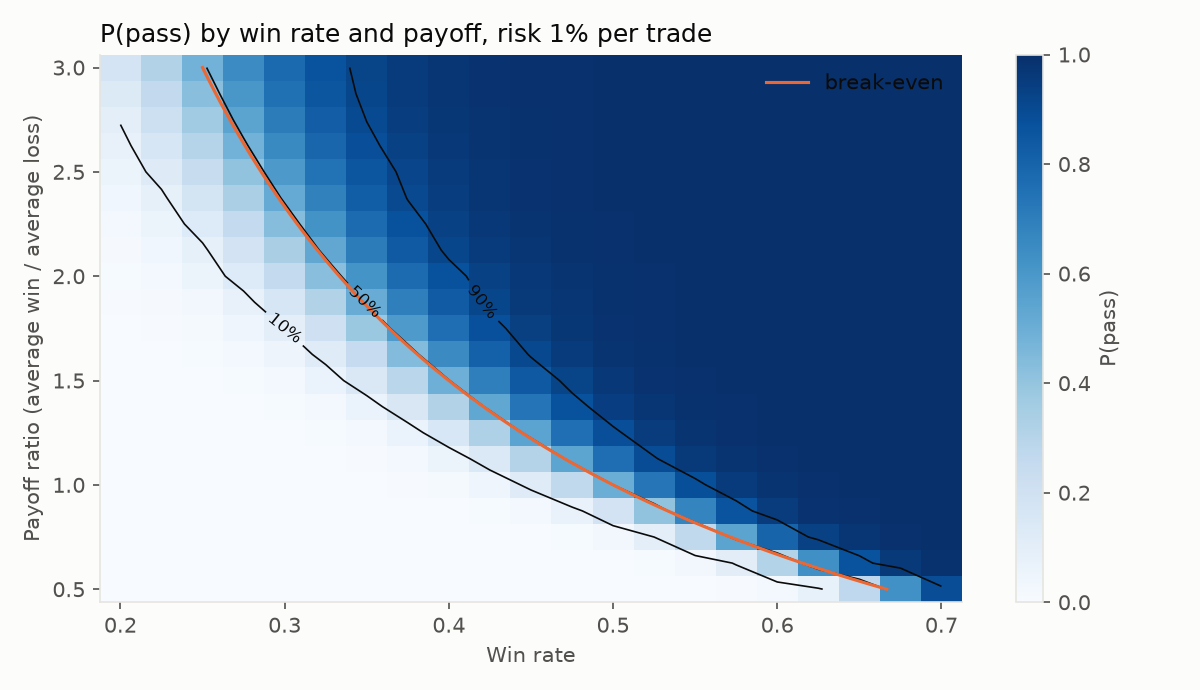

The file beside this chart, header and first rows:
win_rate, payoff, pass
0.2, 0.5, 2.10808e-14
0.2, 0.625, 1.3487e-11
0.2, 0.75, 1.41562e-09
0.2, 0.875, 4.33162e-08
0.2, 1, 9.53673e-07
0.2, 1.125, 4.55057e-06
0.2, 1.25, 2.69843e-05
0.2, 1.375, 0.0001036
0.2, 1.5, 0.0003728
0.2, 1.625, 0.000897
0.2, 1.75, 0.00217
0.2, 1.875, 0.004423
0.2, 2, 0.009916
0.2, 2.125, 0.01454
0.2, 2.25, 0.02444
0.2, 2.375, 0.03723
0.2, 2.5, 0.05746
0.2, 2.625, 0.07755
0.2, 2.75, 0.1052
0.2, 2.875, 0.1359
0.2, 3, 0.1782
0.225, 0.5, 2.65345e-13
0.225, 0.625, 1.11193e-10
0.225, 0.75, 9.44913e-09
0.225, 0.875, 2.35339e-07
0.225, 1, 4.25409e-06
0.225, 1.125, 1.88884e-05
0.225, 1.25, 0.0001013
0.225, 1.375, 0.0003607
0.225, 1.5, 0.001205
0.225, 1.625, 0.002767
0.225, 1.75, 0.006334
0.225, 1.875, 0.01232
0.225, 2, 0.02557
0.225, 2.125, 0.03744
0.225, 2.25, 0.0597
0.225, 2.375, 0.08724
0.225, 2.5, 0.126
0.225, 2.625, 0.1642
0.225, 2.75, 0.211
0.225, 2.875, 0.2595
0.225, 3, 0.3157
0.25, 0.5, 2.65622e-12
0.25, 0.625, 7.75934e-10
0.25, 0.75, 5.36802e-08
0.25, 0.875, 1.11218e-06
0.25, 1, 1.69348e-05
0.25, 1.125, 7.11604e-05
0.25, 1.25, 0.0003468
0.25, 1.375, 0.001155
0.25, 1.5, 0.003585
0.25, 1.625, 0.007907
0.25, 1.75, 0.01712
0.25, 1.875, 0.03181
0.25, 2, 0.06073
0.25, 2.125, 0.08779
0.25, 2.25, 0.1317
0.25, 2.375, 0.1823
0.25, 2.5, 0.2442
0.25, 2.625, 0.3033
... 381 more rows
